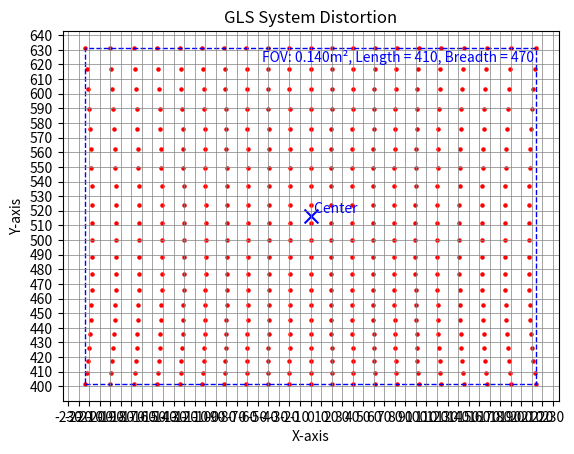

Write Python code to recreate this figure.
import numpy as np
import matplotlib.pyplot as plt
import matplotlib.ticker as ticker

# Given values
r = 300  # Radius
z0 = 500.0  # Distance

# Create a figure and axis
fig, ax = plt.subplots()

# Generate a range of angles α and β
alpha_values = np.deg2rad(np.linspace(-22.5, 22.5, 21))  # 21 points from -22.5 to 22.5 degrees
beta_values = np.deg2rad(np.linspace(-22.5, 22.5, 21))  # 21 points from -22.5 to 22.5 degrees

# Initialize arrays for X and Y coordinates
X = []
Y = []

# Loop through α and β values
for alpha in alpha_values:
    for beta in beta_values:
        # Equations from the simple model
        x = -r * np.tan(alpha) * (((z0 - r) / (r * np.cos(beta))) + 1)
        y = (((z0 - r) / np.cos(beta)) + (r * (1 + np.sin(beta))))
        X.append(x)
        Y.append(y)

        # Plot the distorted point with reduced size
        ax.scatter(x, y, c='r', marker='o', s=5)

# Find the outermost points
min_x, max_x = min(X), max(X)
min_y, max_y = min(Y), max(Y)

# Draw a rectangle connecting the outermost points
rectangle = plt.Rectangle((min_x, min_y), max_x - min_x, max_y - min_y, fill=False, edgecolor='blue', linestyle='--')
ax.add_patch(rectangle)

# Calculate and mark the center of the plot
center_x = (max_x + min_x) / 2
center_y = (max_y + min_y) / 2
ax.scatter(center_x, center_y, c='blue', marker='x', s=100)  # Mark the center with a larger marker
ax.text(center_x, center_y, ' Center', color='blue', fontsize=10, verticalalignment='bottom')

# Set labels for the axes
ax.set_xlabel('X-axis')
ax.set_ylabel('Y-axis')

# Set the plot title
plt.title('GLS System Distortion')

# Set up the grid
ax.xaxis.set_major_locator(ticker.MultipleLocator(10))
ax.yaxis.set_major_locator(ticker.MultipleLocator(10))
ax.grid(which='major', color='gray', linestyle='-', linewidth=0.5)

# Display the FOV, length, and breadth values on the plot in blue
label_text = "FOV: 0.140m\u00B2, Length = 410, Breadth = 470"
ax.text(0.95, 0.95, label_text,
        verticalalignment='top', horizontalalignment='right',
        transform=ax.transAxes, color='blue', fontsize=10)

# Show the plot
plt.show()
